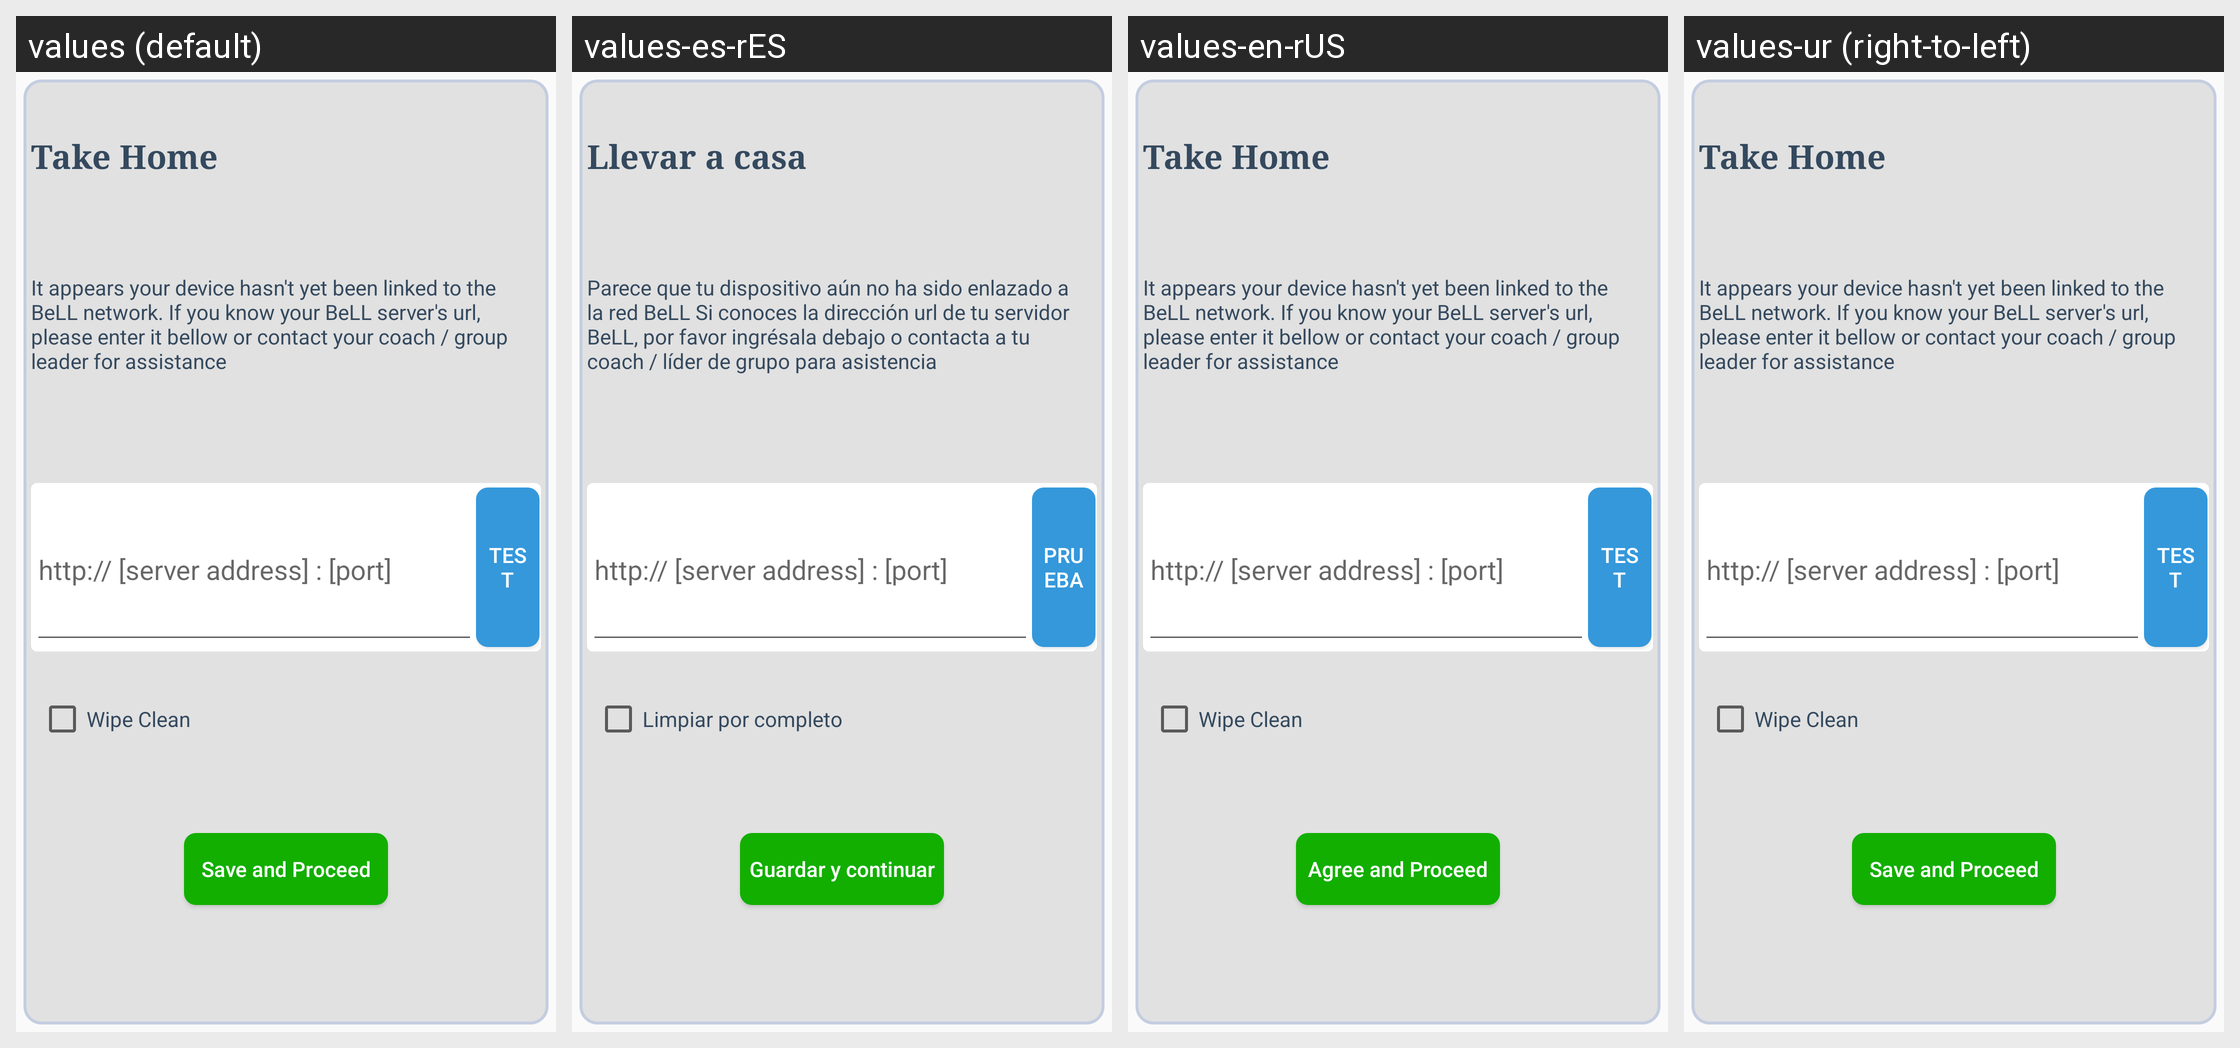

Translations of the strings shown on this Android screen, per locale in the grid:
Android screen res/layout/dialog_setup.xml rendered under 4 locales, left to right: values (default), values-es-rES, values-en-rUS, values-ur (right-to-left). Device: Nexus 5 (rendered at 1080×1920; each locale shown at half size, 540×960, under a caption strip naming it); theme AppTheme.
Other locales in the repository, not shown: values-ar-rSA, values-fr-rFR, values-in-rID, values-tr-rTR, values-zh-rCN, values-zh-rTW.
Strings drawn on this screen, with the default value and each locale's value (text and hints the layout hard-codes, and strings that could not be matched under every locale, appear in the picture but are not listed):

fst_welcome
  values: Take Home
  values-es-rES: Llevar a casa
  values-en-rUS: Take Home
  values-ur: Take Home  [not translated; the default value is used]

fst_instruction
  values: It appears your device hasn't yet been linked to the BeLL network. If you know your BeLL server's url, please enter it bellow or contact your coach / group leader for assistance
  values-es-rES: Parece que tu dispositivo aún no ha sido enlazado a la red BeLL Si conoces la dirección url de tu servidor BeLL, por favor ingrésala debajo o contacta a tu coach / líder de grupo para asistencia
  values-en-rUS: It appears your device hasn't yet been linked to the BeLL network. If you know your BeLL server's url, please enter it bellow or contact your coach / group leader for assistance
  values-ur: It appears your device hasn't yet been linked to the BeLL network. If you know your BeLL server's url, please enter it bellow or contact your coach / group leader for assistance  [not translated; the default value is used]

title_activity_test
  values: test
  values-es-rES: prueba
  values-en-rUS: test
  values-ur: test  [not translated; the default value is used]

sync_EraseOldData
  values: Wipe Clean
  values-es-rES: Limpiar por completo
  values-en-rUS: Wipe Clean
  values-ur: Wipe Clean  [not translated; the default value is used]

fst_proceed
  values: Save and Proceed
  values-es-rES: Guardar y continuar
  values-en-rUS: Agree and Proceed
  values-ur: Save and Proceed  [not translated; the default value is used]
